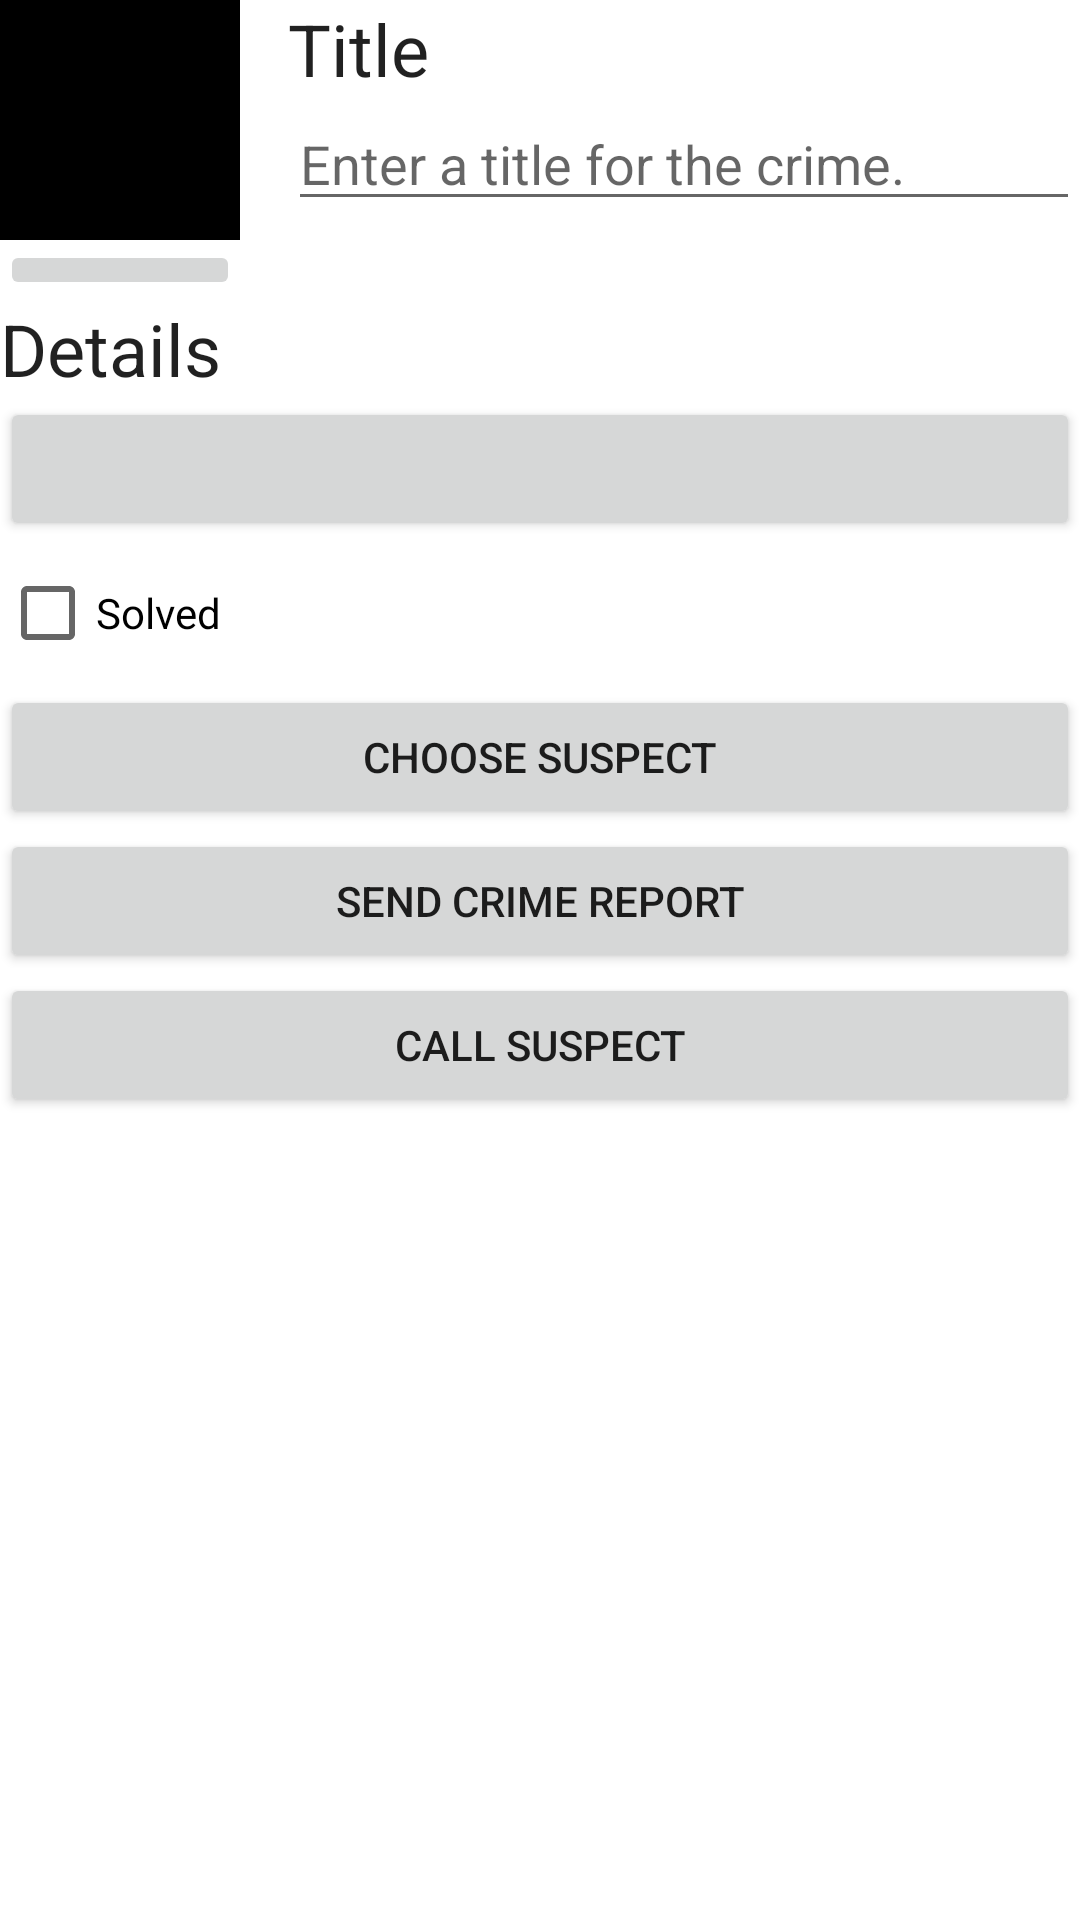

Android layout source for this screen:
<!-- AndroidManifest.xml: application theme Theme.CriminalIntent -->
<!-- res/layout/fragment_crime_detail.xml -->
<LinearLayout xmlns:android="http://schemas.android.com/apk/res/android"
    xmlns:tools="http://schemas.android.com/tools"
    android:layout_width="match_parent"
    android:layout_height="match_parent"
    android:layout_margin="16dp"
    android:orientation="vertical">

    <LinearLayout
        android:layout_width="match_parent"
        android:layout_height="wrap_content"
        android:orientation="horizontal">

        <LinearLayout
            android:layout_width="wrap_content"
            android:layout_height="wrap_content"
            android:layout_marginEnd="16dp"
            android:orientation="vertical">

            <ImageView
                android:id="@+id/crime_photo"
                android:layout_width="80dp"
                android:layout_height="80dp"
                android:background="@color/black"
                android:cropToPadding="true"
                android:scaleType="centerInside" />

            <ImageButton
                android:id="@+id/crime_camera"
                android:layout_width="match_parent"
                android:layout_height="wrap_content"
                android:src="@drawable/ic_camera" />
        </LinearLayout>

        <LinearLayout
            android:layout_width="0dp"
            android:layout_height="wrap_content"
            android:layout_weight="1"
            android:orientation="vertical">

            <TextView
                android:layout_width="match_parent"
                android:layout_height="wrap_content"
                android:text="@string/crime_title_label"
                android:textAppearance="?attr/textAppearanceHeadline5" />

            <EditText
                android:id="@+id/crime_title"
                android:layout_width="match_parent"
                android:layout_height="wrap_content"
                android:hint="@string/crime_title_hint"
                android:importantForAutofill="no"
                android:inputType="text" />
        </LinearLayout>
    </LinearLayout>

    <TextView
        android:layout_width="match_parent"
        android:layout_height="wrap_content"
        android:text="@string/crime_details_label"
        android:textAppearance="?attr/textAppearanceHeadline5" />

    <Button
        android:id="@+id/crime_date"
        android:layout_width="match_parent"
        android:layout_height="wrap_content"
        tools:text="Wed May 11 11:56 EST 2022" />

    <CheckBox
        android:id="@+id/crime_solved"
        android:layout_width="match_parent"
        android:layout_height="wrap_content"
        android:text="@string/crime_solved_label" />

    <Button
        android:id="@+id/crime_suspect"
        android:layout_width="match_parent"
        android:layout_height="wrap_content"
        android:text="@string/crime_suspect_text" />

    <Button
        android:id="@+id/crime_report"
        android:layout_width="match_parent"
        android:layout_height="wrap_content"
        android:text="@string/crime_report_text" />

    <Button
        android:id="@+id/call_crime_suspect"
        android:layout_width="match_parent"
        android:layout_height="wrap_content"
        android:text="@string/call_crime_suspect" />
</LinearLayout>
<!-- resources referenced by this layout -->
<resources>
  <string name="call_crime_suspect">Call Suspect</string>
  <string name="crime_details_label">Details</string>
  <string name="crime_report_text">Send Crime Report</string>
  <string name="crime_solved_label">Solved</string>
  <string name="crime_suspect_text">Choose Suspect</string>
  <string name="crime_title_hint">Enter a title for the crime.</string>
  <string name="crime_title_label">Title</string>
  <style name="Theme.CriminalIntent" parent="Base.Theme.CriminalIntent" />
  <style name="Base.Theme.CriminalIntent" parent="Theme.MaterialComponents.Light.DarkActionBar">
  
      </style>
  <!-- not gathered from this repository: default colours our renderer supplied (Android Studio template values) -->
  <color name="black">#FF000000</color>
</resources>
